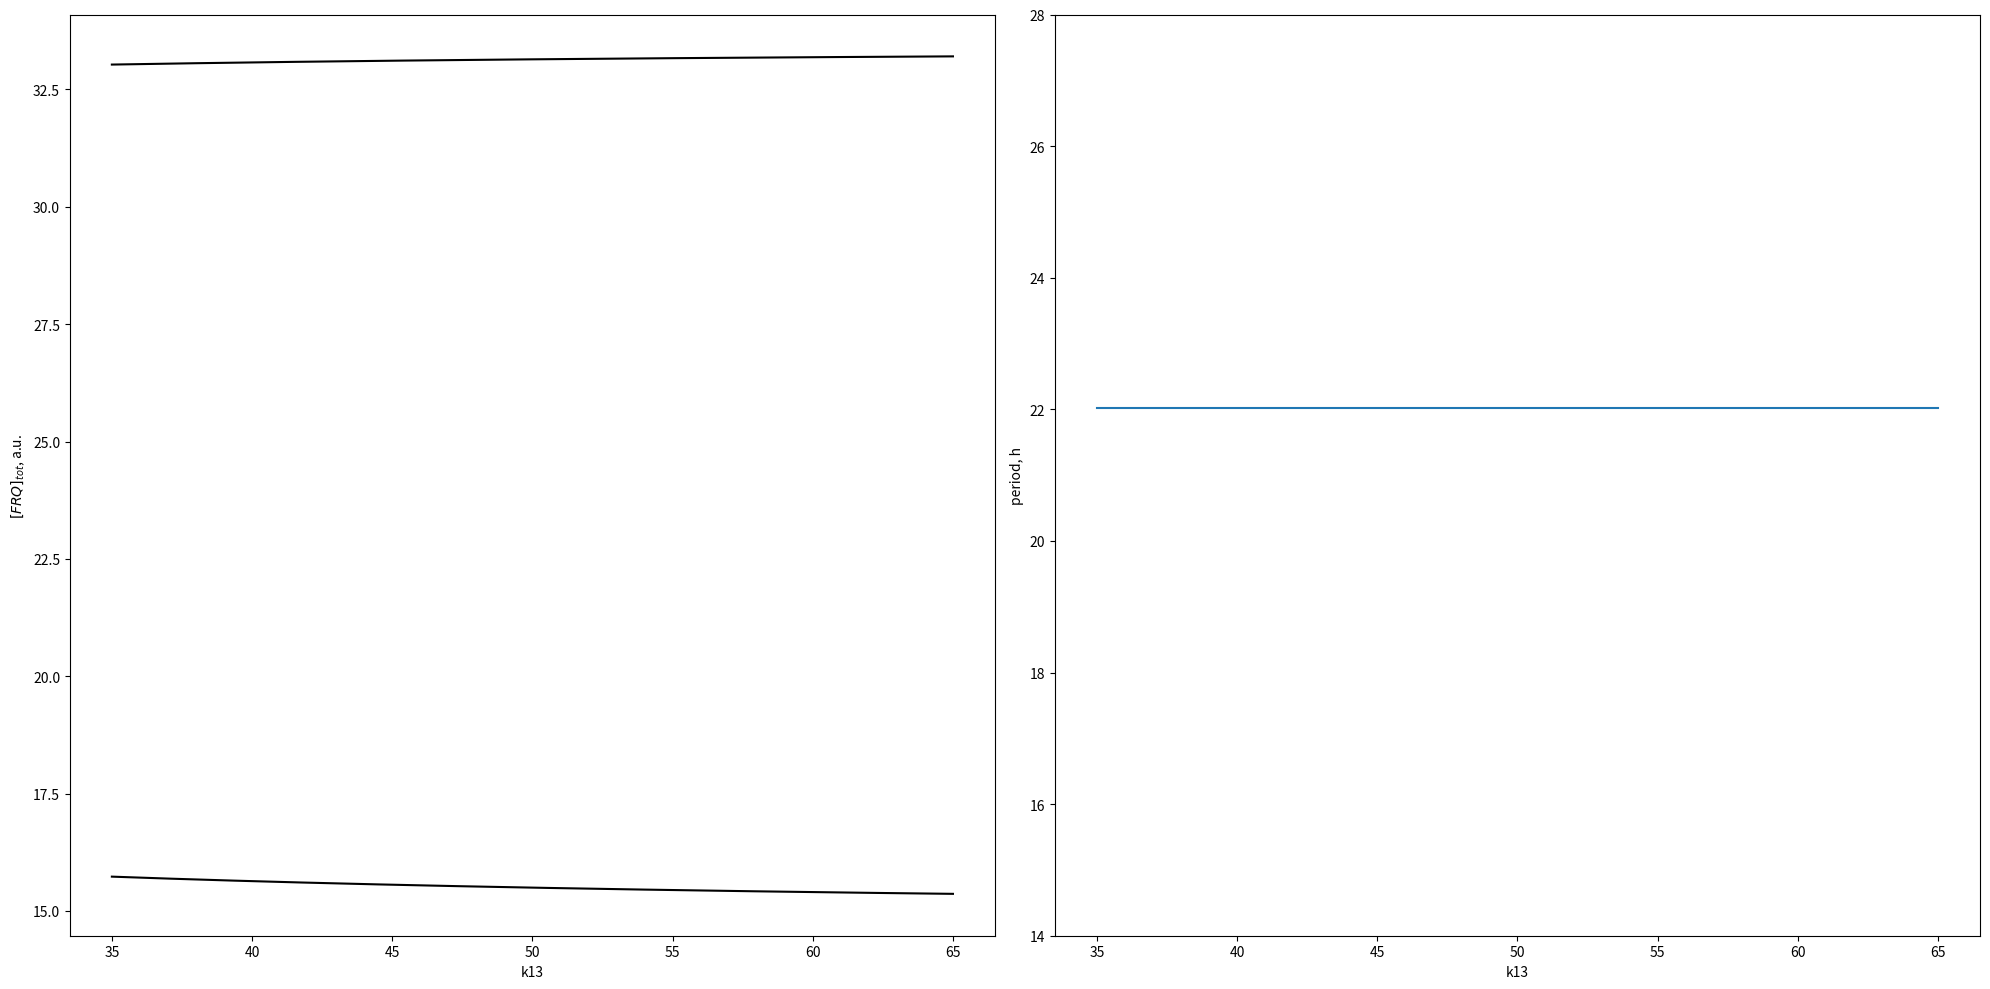

The matplotlib source for this figure: (Note: this script raises an exception after producing the figure.)
#!/usr/bin/env python2
# -*- coding: utf-8 -*-
"""
Created on Thu Jul 26 14:00:15 2017

[redacted]
"""

#### define all dictionaries used


import numpy as np
import matplotlib.pyplot as plt
from scipy.integrate import odeint
from scipy.signal import argrelextrema
from datetime import datetime

### define model variable names used in dictionaries

state_names = ["frq mRNA","FRQc","FRQn","wc-1 mRNA","WC-1c","WC-1n",
               "FRQn:WC-1n"]


### dictionary of parameters

### rate constants per hour

# [redacted]
rate = {
    'k1'    : 1.8,
    'k2'    : 1.8,
    'k3'    : 0.05,
    'k4'    : 0.23,
    'k5'    : 0.27,
    'k6'    : 0.07,
    'k7'    : 0.5,
    'k8'    : 0.8,
    'k9'    : 40.0,
    'k10'   : 0.3,
    'k11'   : 0.05,
    'k12'   : 0.02,
    'k13'   : 50.0,
    'k14'   : 1.0,
    'k15'   : 8.0,
    'K'     : 1.25,
    'K2'    : 1.0,
    'k01'   : 0,
    'k02'   : 0
}

### old parameters
rate_old = {
    'k1'    : 1.8,
    'k2'    : 1.8,
    'k3'    : 0.05,
    'k4'    : 0.23,
    'k5'    : 0.27,
    'k6'    : 0.07,
    'k7'    : 0.16,
    'k8'    : 0.8,
    'k9'    : 40.0,
    'k10'   : 0.1,
    'k11'   : 0.05,
    'k12'   : 0.02,
    'k13'   : 50.0,
    'k14'   : 1.0,
    'k15'   : 5.0,
    'K'     : 1.25,
    'K2'    : 1.0,
    'k01'   : 0,
    'k02'   : 0
}

#### functions
##############################################################################
##############################################################################
##############################################################################


def get_period(current_state):   
    """
    Take column of state variable from ode simulation
    calculate period by calculating distance between local maxima (see maxima_dist fct)
    Returns mean period of input variable
    """
    period = maxima_dist(current_state) / 10.0
   # assert math.isnan(period) == False
    
    return period

    
def get_amp(current_state):  
    """
    Take column of state variable from ode simulation
    Calculate amplitude by subtracting local maxima from local minima and divide by two
    Returns mean of amplitudes of input variable
    """
    amp = (get_maxima(current_state) - get_minima(current_state)) / 2
    #assert math.isnan(amp) == False
    
    return amp

def get_phase(current_state, frq_mrna_state):
    """
    Take column of state variable from ode simulation
    Calculate phase by subtracting indices of local maxima from frq_mrna reference maxima indices
    Define phase to be always positive
    Normalize to 1 (input variables own period)
    Returns mean of phases of input variable
    """
    maxima_idx = get_maxima_idx(current_state)
    first_maxima_idx = maxima_idx[:10]
    frq_mrna_maxima_idx = get_maxima_idx(frq_mrna_state)
    frq_mrna_maxima_idx = frq_mrna_maxima_idx[:10]
    
    if first_maxima_idx.any() :
        phase = first_maxima_idx - frq_mrna_maxima_idx   
        if np.sum(phase) < 0 :
            phase = frq_mrna_maxima_idx - first_maxima_idx
    
        relative_phase = np.mean(phase) / maxima_dist(current_state)
        phase = relative_phase
        assert relative_phase >= 0      
    else:
        phase = 0
        
    #assert math.isnan(phase) == False
    
    return phase

def get_maxima_idx(current_state):
    """
    Take column of state variable from ode simulation
    calculate indices of local maxima
    Return array of local maxima
    """
    maxima_idx = np.ravel(np.array(argrelextrema(current_state, np.greater)))
    return maxima_idx


def get_maxima(current_state):
    """
    Take column of state variable from ode simulation
    calculate local maxima
    Returns mean of local maxima
    """
    maxima = current_state[argrelextrema(current_state, np.greater)[0]]
    if maxima.size:
        return np.mean(maxima)
    else:
        return np.mean(current_state)

def get_minima(current_state):
    """
    Take column of state variable from ode simulation
    calculate local minima
    Returns mean of local minima
    """
    minima = current_state[argrelextrema(current_state, np.less)[0]]
    if minima.size:
        return np.mean(minima)
    else:
        return np.mean(current_state) 

def maxima_dist(current_state):
    """
    Take column of state variable from ode simulation
    calculate distance between maxima
    Return mean of distance between maxima
    """
    maxima_dist = np.mean(np.diff(get_maxima_idx(current_state)))
    if maxima_dist.any():
        return maxima_dist
    else: 
        return 0
    
def remove_trans(state):
    """
    Take state variable from ode simulation
    Remove transients from state variable
    Return state variable without transients
    """
    return np.array(state[1600:,:])

def clock(state, t, rate):

        ### purpose:simulate Hong et al 2008 model for neuropora clock
        """
        Take state variable from ode simulation
        Calls amplitude function
        Returns dictionary of amplitudes
        """

        ### define state vector

        frq_mrna    = state[0]
        frq_c       = state[1]
        frq_n       = state[2]
        wc1_mrna    = state[3]
        wc1_c       = state[4]
        wc1_n       = state[5]
        frq_n_wc1_n = state[6]
        
        
        
        ###  ODEs Hong et al 2008
        ### letzter summand unklar bei dtfrqmrna
        
        dt_frq_mrna     = (rate['k1'] * (wc1_n**2) / (rate['K'] + (wc1_n**2))) - (rate['k4'] * frq_mrna) + rate['k01'] 
        dt_frq_c        = rate['k2'] * frq_mrna - ((rate['k3'] + rate['k5']) * frq_c)
        dt_frq_n        = (rate['k3'] * frq_c) + (rate['k14'] * frq_n_wc1_n) - (frq_n * (rate['k6'] + (rate['k13'] * wc1_n)))
        dt_wc1_mrna     = rate['k7'] - (rate['k10'] * wc1_mrna)
        dt_wc1_c        = (rate['k8'] * frq_c * wc1_mrna / (rate['K2'] + frq_c)) - ((rate['k9'] + rate['k11']) * wc1_c) + (rate['k02'] * wc1_mrna)
        dt_wc1_n        = (rate['k9'] * wc1_c) - (wc1_n * (rate['k12'] + (rate['k13'] * frq_n))) + (rate['k14'] * frq_n_wc1_n)
        dt_frq_n_wc1_n  = rate['k13'] * frq_n * wc1_n - ((rate['k14'] + rate['k15']) * frq_n_wc1_n)
        
        ### derivatives
        
        dt_state = [dt_frq_mrna,
                    dt_frq_c,
                    dt_frq_n,
                    dt_wc1_mrna,
                    dt_wc1_c,
                    dt_wc1_n,
                    dt_frq_n_wc1_n]
        
        return dt_state
 
##############################################################################
##############################################################################
##############################################################################

### set initial conditions for each ODE

frq_mrna0    = 4.0
frq_c0       = 30.0
frq_n0       = 0.1
wc1_mrna0    = (0.5 / 0.3)
wc1_c0       = 0.03225
wc1_n0       = 0.35
frq_n_wc1_n0 = 0.18

state0 = [frq_mrna0,
          frq_c0,
          frq_n0,
          wc1_mrna0,
          wc1_c0,
          wc1_n0,
          frq_n_wc1_n0]

### set time to integrate

t      = np.arange(0,480,0.1)


##############################################################################
##############################################################################
##############################################################################
### bifurcation analysis

### initialize parameter array
bif_array = np.linspace(35,65,200)


#### dummy arrays to be filled after simulation steps
frq_tot_max_array = np.empty_like(bif_array)
frq_tot_min_array = np.empty_like(bif_array)

period_frq_tot_array = np.empty_like(bif_array)

params = rate.copy()
param = 'k13'

for idx, valx in enumerate(bif_array):
    params[param] = valx
    state = odeint(clock,state0,t,args=(params,))
    state_notrans = remove_trans(state)
    
    ### store maxima and minima after each simulation step
    frq_tot = state_notrans[:,1] + state_notrans[:,2]
    frq_tot_max_array[idx] = get_maxima(frq_tot)
    frq_tot_min_array[idx] = get_minima(frq_tot)
    
    ### criterion for the period to be defined
    if (frq_tot_max_array[idx] - frq_tot_min_array[idx] > 5):
        period_frq_tot_array[idx] = get_period(frq_tot)
    else: period_frq_tot_array[idx] = np.nan

##############################################################################
##############################################################################
### plot the bifurcation
datestring = datetime.strftime(datetime.now(), '%Y-%m-%d')
save_to = 'C:/Users/<user>/Desktop/neurospora/figures/bifurcations/frq_tot/'


plt.figure(figsize=(20,10))
xlabel = param
plt.subplot(121)
plt.plot(bif_array, frq_tot_max_array, 'k', bif_array, frq_tot_min_array, 'k')
plt.xlabel(xlabel)
plt.ylabel("$[FRQ]_{tot}$, a.u.")

plt.subplot(122)
plt.plot(bif_array, period_frq_tot_array)
plt.xlabel(xlabel)
plt.ylabel("period, h")
plt.ylim([14,28])
plt.tight_layout()

plt.savefig(save_to + datestring + "-" + param)
plt.show()